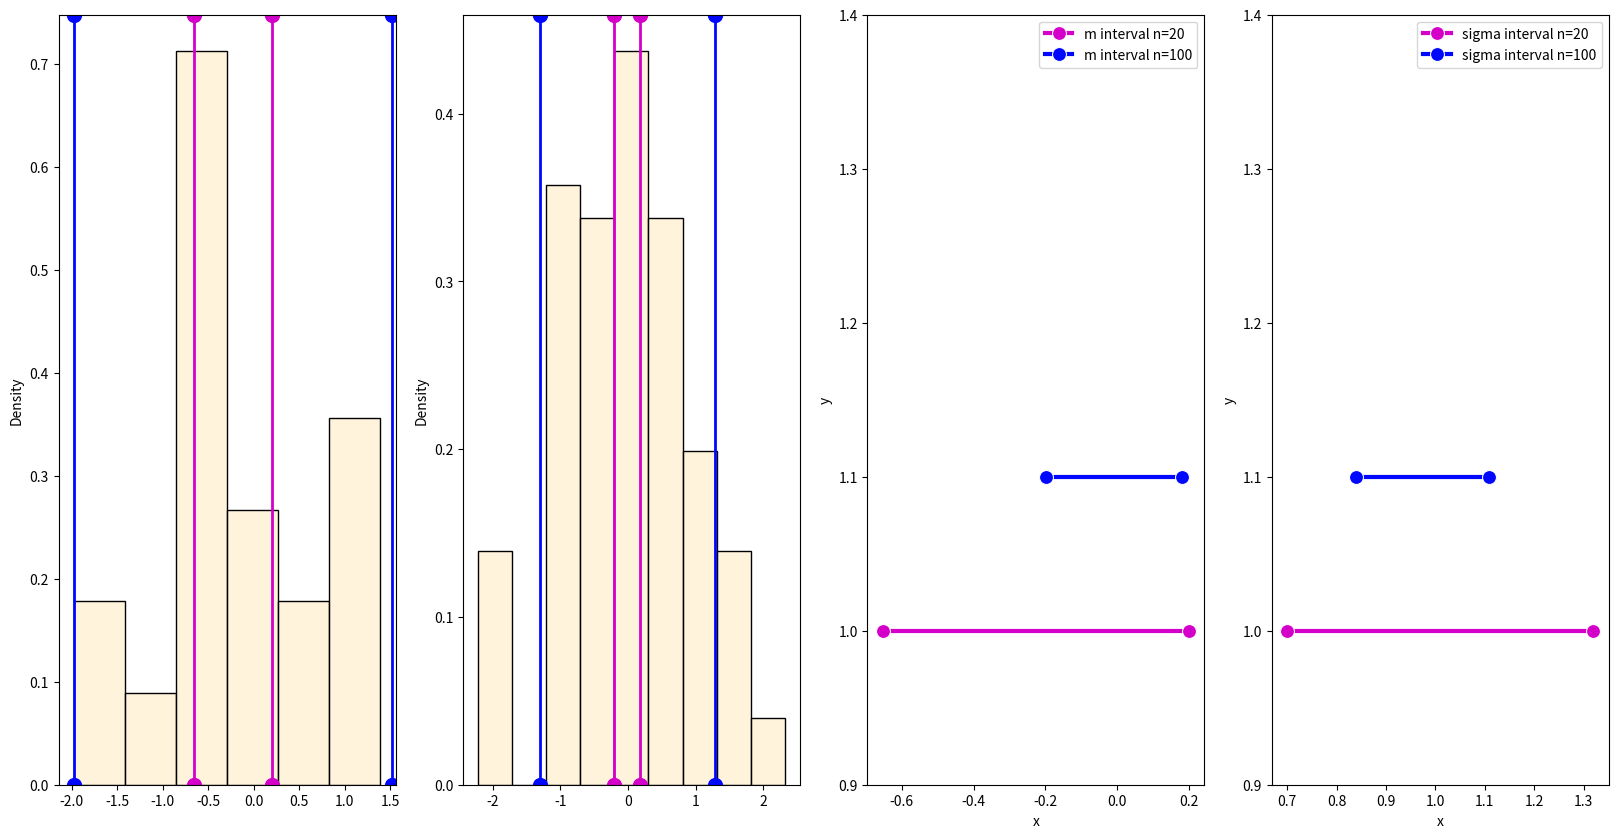

This figure's Python source: (Note: this script raises an exception after producing the figure.)
import numpy as np
import pandas as pd
import math
import scipy
import matplotlib.pyplot as plt
import seaborn as sns

ns = np.array([20, 100])
significance = 0.05
confidence_level = 1 - significance / 2 # 0.975

data = {
    'n': [],
    'mean_min': [],
    'mean_max': [],
    'dev_min': [],
    'dev_max': [],
}

figure, axes = plt.subplots(1, len(ns) * 2, figsize=(20, 10))

for index, n in enumerate(ns):
    sample = np.random.normal(0, 1, n)
    mean = sample.mean()
    dev = np.std(sample)
    student_value = scipy.stats.t.ppf(confidence_level, n)
    chi_square_value_min = scipy.stats.chi2.ppf(1 - significance / 2, n)
    chi_square_value_max = scipy.stats.chi2.ppf(significance / 2, n)

    mean_min = mean - dev * student_value / math.sqrt(n)
    mean_max = mean + dev * student_value / math.sqrt(n)

    dev_min = math.sqrt(n) * dev / math.sqrt(chi_square_value_min)
    dev_max = math.sqrt(n) * dev / math.sqrt(chi_square_value_max)

    data['n'].append(n)
    data['mean_min'].append(mean_min)
    data['mean_max'].append(mean_max)
    data['dev_min'].append(dev_min)
    data['dev_max'].append(dev_max)

    sns.histplot(sample, ax=axes[index], stat='density', color='#FFEFD0')
    axes[index].axvline(x=mean_min, color='#D400C9', linewidth=2, marker='o', markersize=10)
    axes[index].axvline(x=mean_max, color='#D400C9', linewidth=2, marker='o', markersize=10)
    axes[index].axvline(x=mean_min - dev_max, color='#0007FF', linewidth=2, marker='o', markersize=10)
    axes[index].axvline(x=mean_max + dev_max, color='#0007FF', linewidth=2, marker='o', markersize=10)

sns.lineplot(x='x', y='y', data={
    'x': np.array([data['mean_min'][0], data['mean_max'][0]]),
    'y': np.array([1, 1]),
}, ax=axes[2], color='#D400C9', label='m interval n=20', linewidth=3, marker='o', markersize=10)
sns.lineplot(x='x', y='y', data={
    'x': np.array([data['mean_min'][1], data['mean_max'][1]]),
    'y': np.array([1.1, 1.1]),
}, ax=axes[2], color='#0007FF', label='m interval n=100', linewidth=3, marker='o', markersize=10)
axes[2].set_ylim(0.9, 1.4)
axes[2].legend()

sns.lineplot(x='x', y='y', data={
    'x': np.array([data['dev_min'][0], data['dev_max'][0]]),
    'y': np.array([1, 1]),
}, ax=axes[3], color='#D400C9', label='sigma interval n=20', linewidth=3, marker='o', markersize=10)
sns.lineplot(x='x', y='y', data={
    'x': np.array([data['dev_min'][1], data['dev_max'][1]]),
    'y': np.array([1.1, 1.1]),
}, ax=axes[3], color='#0007FF', label='sigma interval n=100', linewidth=3, marker='o', markersize=10)
axes[3].set_ylim(0.9, 1.4)
axes[3].legend()

figure.savefig('plots/hists.png')

result_df = pd.DataFrame(data)
result_df.to_csv('res4/normal.csv', index=False)
result_df

significance = 0.05
confidence_level = 1 - significance / 2 # 0.975

data = {
    'n': [],
    'mean_min': [],
    'mean_max': [],
    'dev_min': [],
    'dev_max': [],
}

for index, n in enumerate(ns):
    sample = np.random.random(n)
    mean = sample.mean()
    s = math.sqrt(((sample - mean) ** 2 / n).sum())
    m4 = ((sample - mean) ** 4).sum() / n
    e = m4 / s ** 4 - 3
    student_value = scipy.stats.t.ppf(confidence_level, n)

    dev_min = s * (1 - 0.5 * student_value * math.sqrt(e + 2) / 10)
    dev_max = s * (1 + 0.5 * student_value * math.sqrt(e + 2) / 10)

    mean_min = mean - dev * student_value / math.sqrt(n)
    mean_max = mean + dev * student_value / math.sqrt(n)

    data['n'].append(n)
    data['mean_min'].append(mean_min)
    data['mean_max'].append(mean_max)
    data['dev_min'].append(dev_min)
    data['dev_max'].append(dev_max)

result_df = pd.DataFrame(data)
result_df.to_csv('res4/random.csv', index=False)
result_df